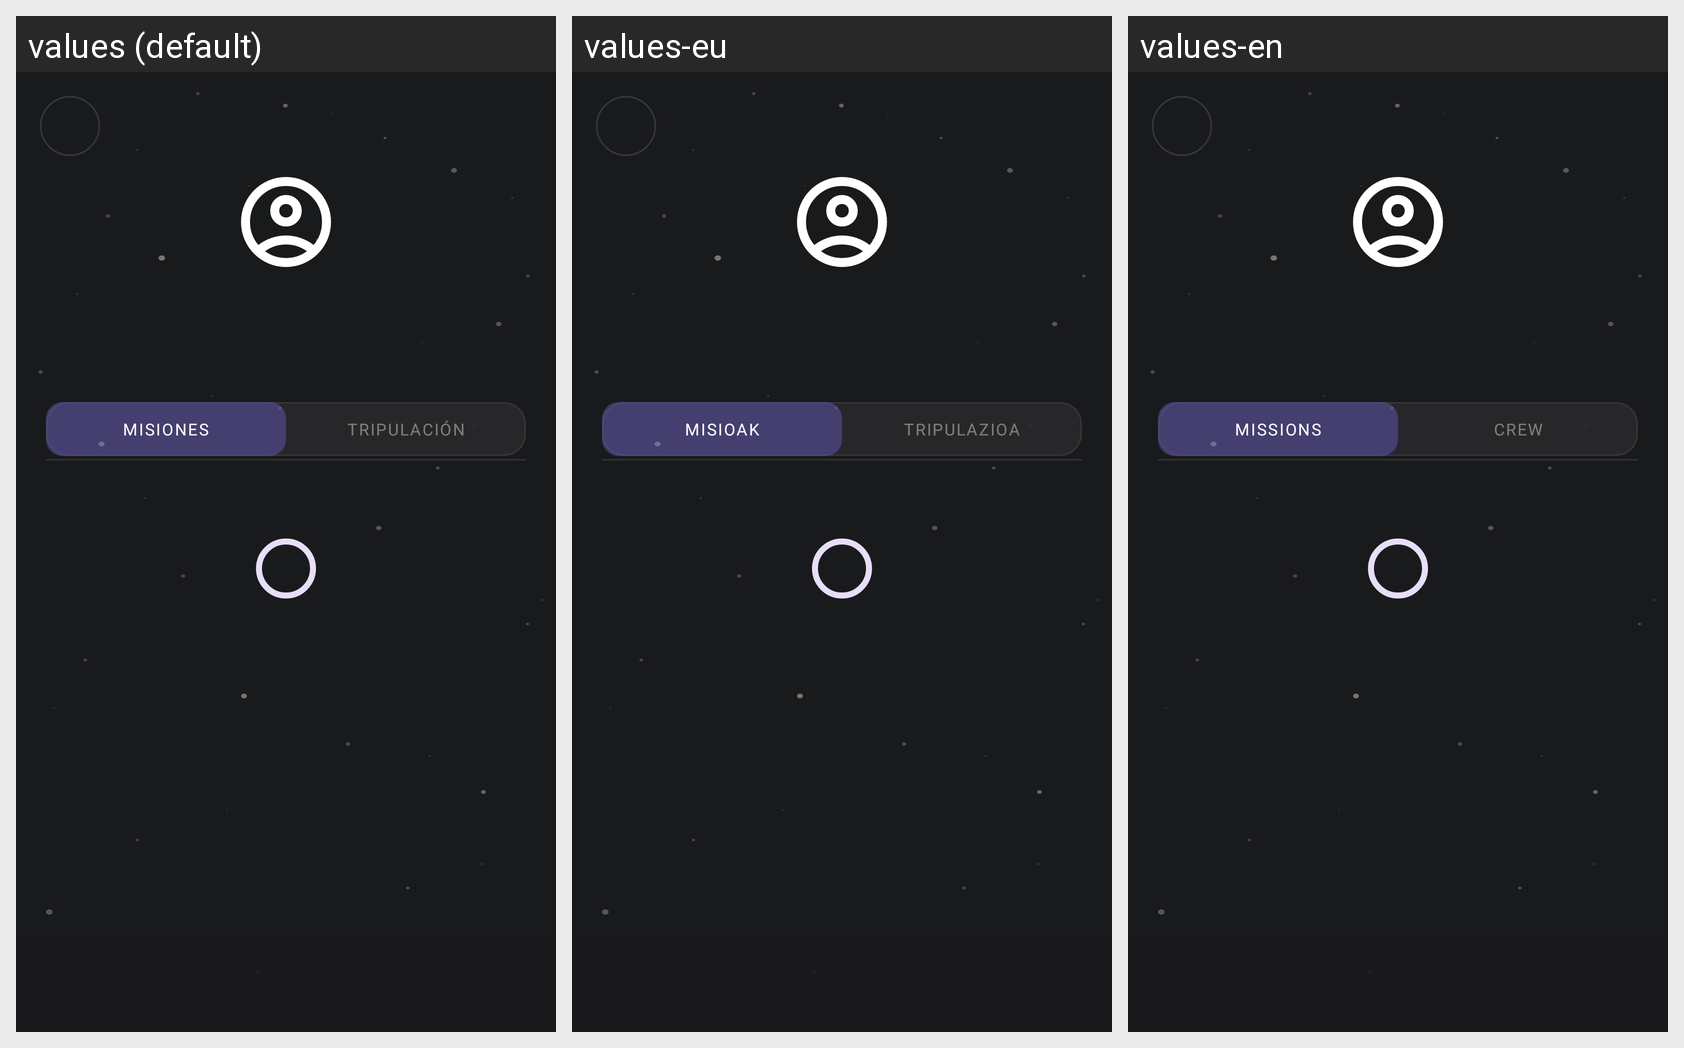

The Android screen above is rendered under several locales of the same app. Produce the string resources it draws, with the default and per-locale values.
Android screen res/layout/fragment_group_detail.xml rendered under 3 locales, left to right: values (default), values-eu, values-en. Device: Nexus 5 (rendered at 1080×1920; each locale shown at half size, 540×960, under a caption strip naming it); theme Theme.COSMOS.
Strings drawn on this screen, with the default value and each locale's value (text and hints the layout hard-codes, and strings that could not be matched under every locale, appear in the picture but are not listed):

tab_missions
  values: MISIONES
  values-eu: MISIOAK
  values-en: MISSIONS

tab_crew
  values: TRIPULACIÓN
  values-eu: TRIPULAZIOA
  values-en: CREW
